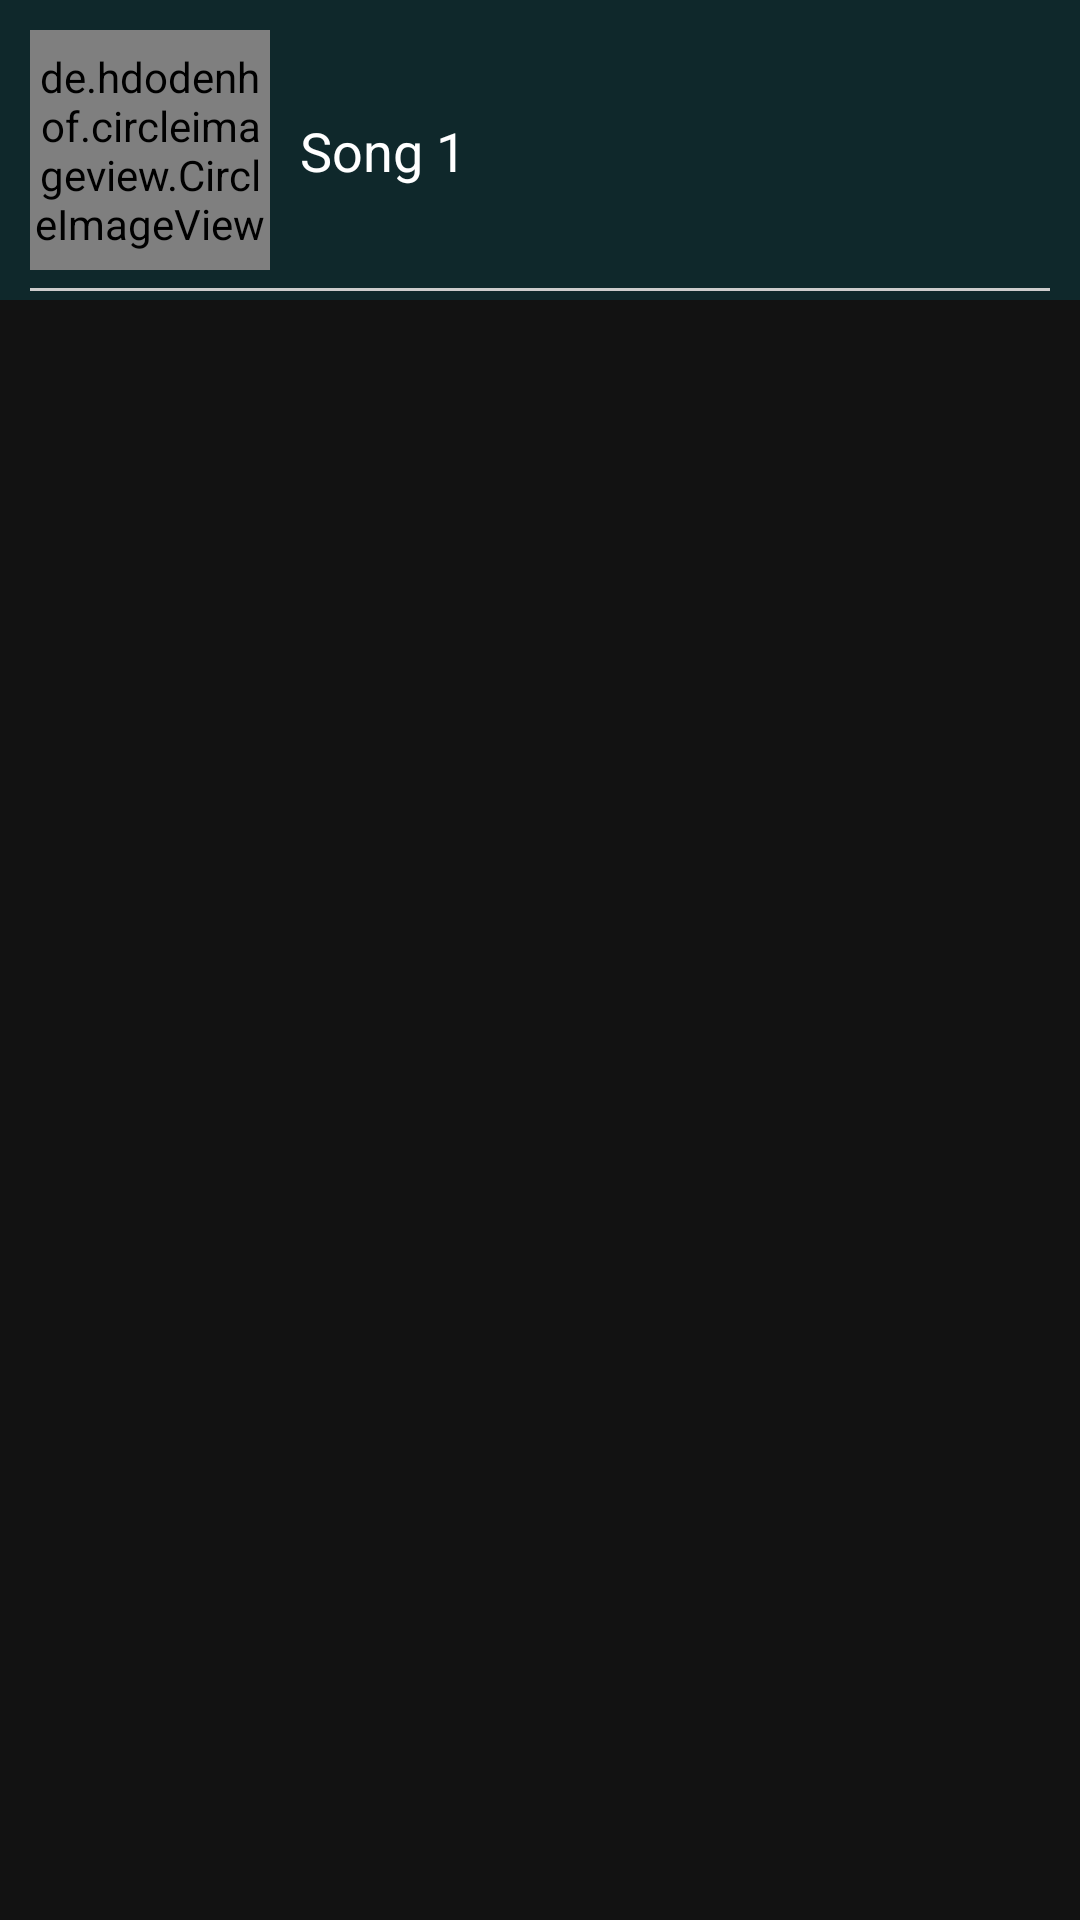

The Android layout XML behind this screen, and the referenced resources:
<!-- AndroidManifest.xml: application theme Theme.MusicPlayer -->
<!-- res/layout/each_item_music.xml -->
<?xml version="1.0" encoding="utf-8"?>
<androidx.constraintlayout.widget.ConstraintLayout xmlns:android="http://schemas.android.com/apk/res/android"
    xmlns:app="http://schemas.android.com/apk/res-auto"
    xmlns:tools="http://schemas.android.com/tools"
    android:layout_width="match_parent"
    android:layout_height="wrap_content">

    <androidx.constraintlayout.widget.ConstraintLayout
        android:id="@+id/lMainLayout"
        android:layout_width="match_parent"
        android:layout_height="wrap_content"
        android:background="#0F282B"
        app:layout_constraintEnd_toEndOf="parent"
        app:layout_constraintStart_toStartOf="parent"
        app:layout_constraintTop_toTopOf="parent">

        <de.hdodenhof.circleimageview.CircleImageView
            android:id="@+id/musicImageView"
            android:layout_width="80dp"
            android:layout_height="80dp"
            android:layout_margin="10dp"
            android:src="@drawable/ic_launcher_background"
            app:layout_constraintBottom_toBottomOf="parent"
            app:layout_constraintStart_toStartOf="parent"
            app:layout_constraintTop_toTopOf="parent" />

        <androidx.appcompat.widget.AppCompatTextView
            android:id="@+id/musicTitle"
            android:layout_width="wrap_content"
            android:layout_height="wrap_content"
            android:layout_marginStart="10dp"
            android:text="Song 1"
            android:textColor="@color/white"
            android:textSize="18sp"
            app:layout_constraintBottom_toBottomOf="parent"
            app:layout_constraintStart_toEndOf="@+id/musicImageView"
            app:layout_constraintTop_toTopOf="parent" />


        <View
            android:layout_width="match_parent"
            android:layout_height="1dp"
            android:layout_marginTop="6dp"
            android:background="#CDCCCC"
            android:layout_marginStart="10dp"
            android:layout_marginEnd="10dp"
            app:layout_constraintTop_toBottomOf="@+id/musicImageView"
            app:layout_constraintEnd_toEndOf="parent"
            app:layout_constraintStart_toStartOf="parent" />

    </androidx.constraintlayout.widget.ConstraintLayout>
</androidx.constraintlayout.widget.ConstraintLayout>
<!-- resources referenced by this layout -->
<resources>
  <style name="Theme.MusicPlayer" parent="Theme.MaterialComponents.NoActionBar">
          
          <item name="colorPrimary">@color/white</item>
          <item name="colorPrimaryVariant">#CACACA</item>
          <item name="colorOnPrimary">@color/white</item>
          
          <item name="colorSecondary">@color/teal_200</item>
          <item name="colorSecondaryVariant">@color/teal_700</item>
          <item name="colorOnSecondary">@color/black</item>
          
          <item name="android:statusBarColor" tools:targetApi="l">?attr/colorPrimaryVariant</item>
          
      </style>
  <!-- not gathered from this repository: default colours our renderer supplied (Android Studio template values) -->
  <color name="teal_200">#FF03DAC5</color>
  <color name="teal_700">#FF018786</color>
  <color name="black">#FF000000</color>
  <color name="white">#FFFFFFFF</color>
</resources>
